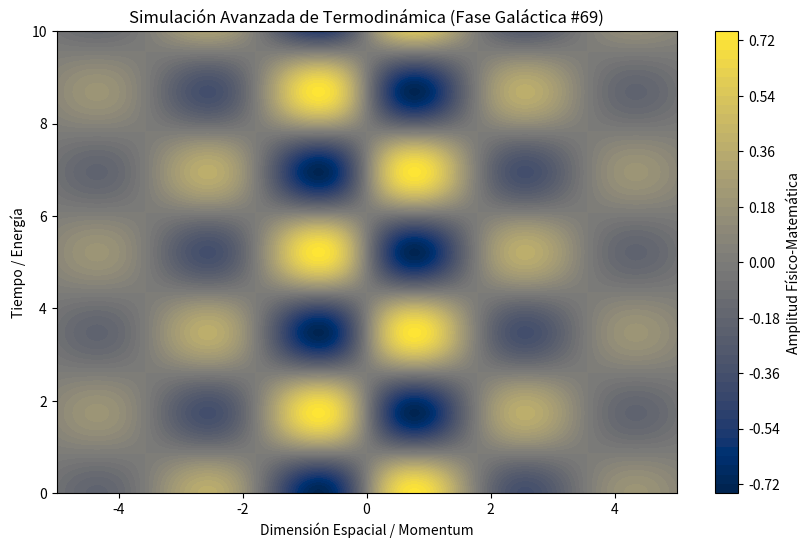

Python code for this plot:
%matplotlib inline
# Simulación Galáctica: Termodinámica - Variante 69
import numpy as np
import matplotlib.pyplot as plt

# Parámetros Físicos Aleatorios
param_1 = 1.759
param_2 = 1.808
param_3 = 0.376

t = np.linspace(0, 10, 500)
x = np.linspace(-5, 5, 500)
X, T = np.meshgrid(x, t)

# Ecuación Base (Avanzada)
Z = np.sin(X * param_1) * np.cos(T * param_2) * np.exp(-np.abs(X) * param_3)

plt.figure(figsize=(10, 6))
plt.contourf(X, T, Z, 50, cmap='cividis')
plt.colorbar(label='Amplitud Físico-Matemática')
plt.title(r'Simulación Avanzada de Termodinámica (Fase Galáctica #69)')
plt.xlabel('Dimensión Espacial / Momentum')
plt.ylabel('Tiempo / Energía')
plt.show()
